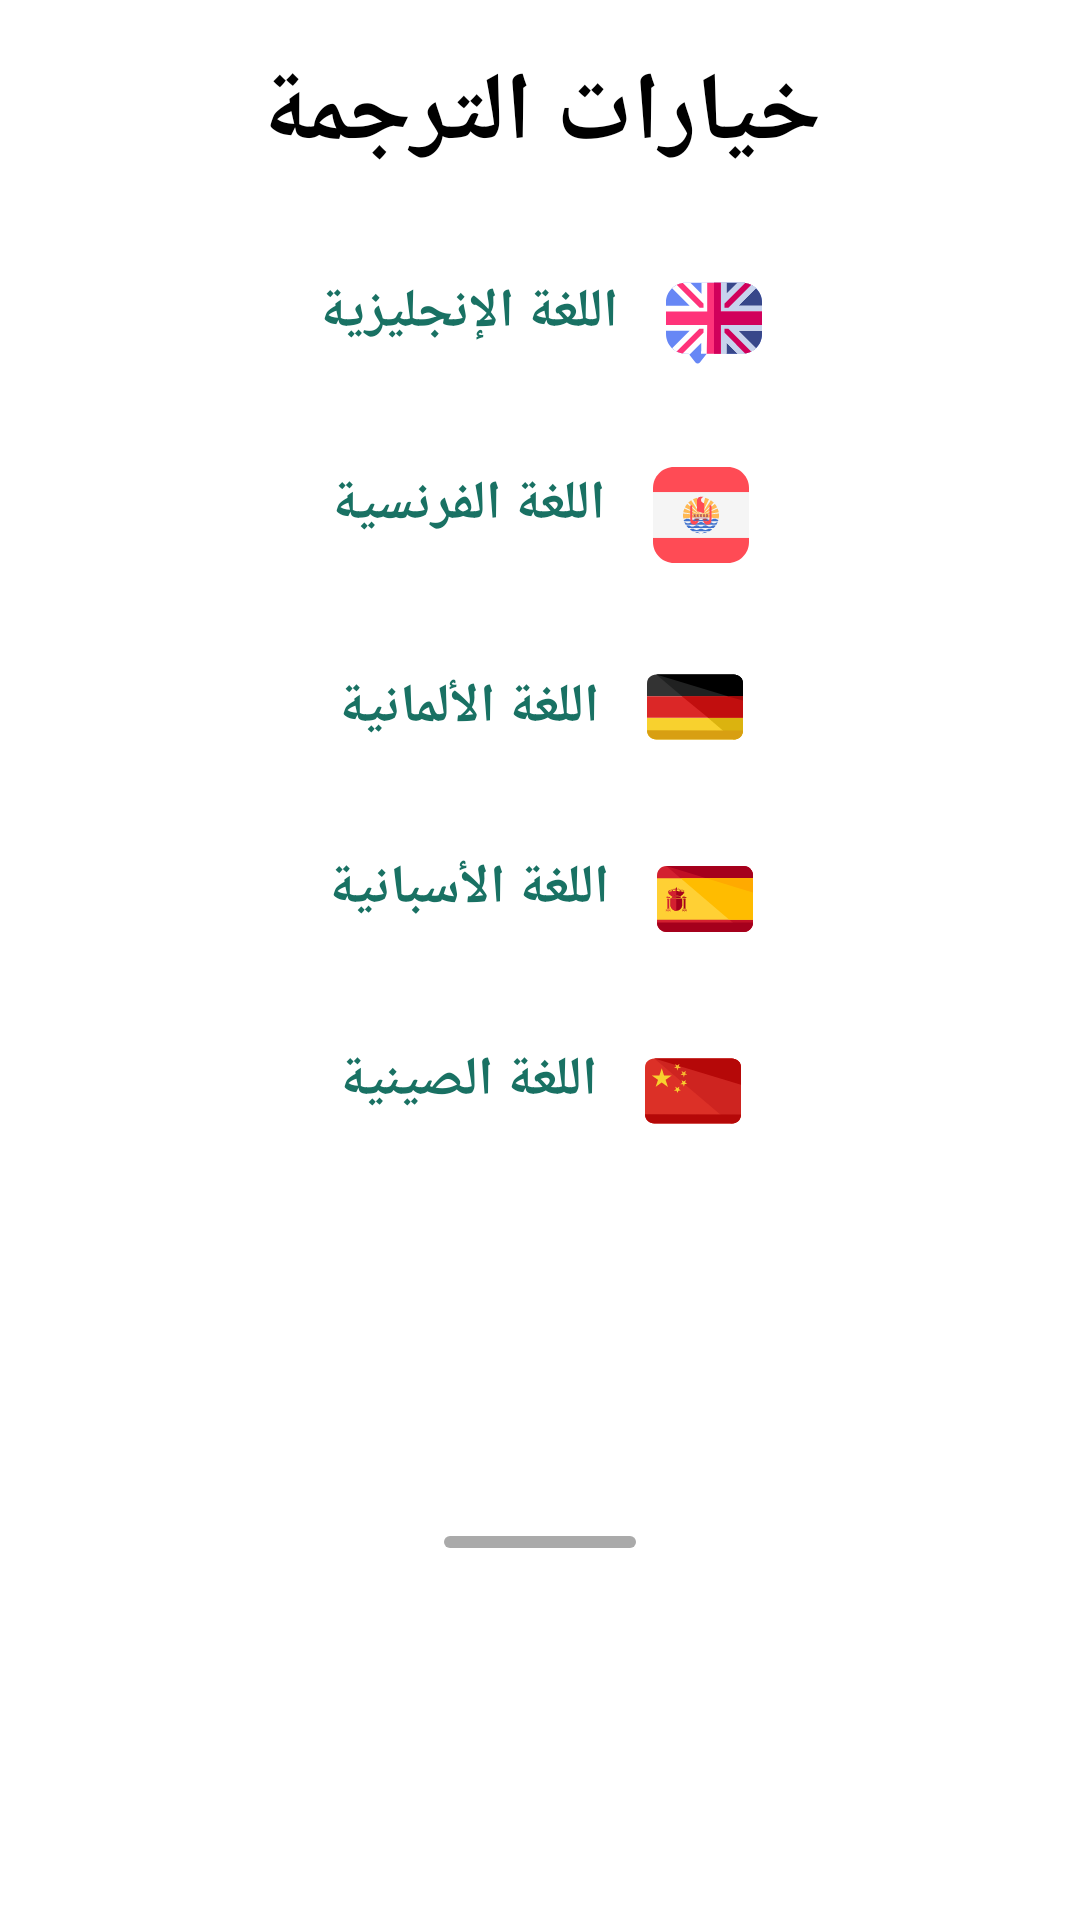

Android layout source for this screen:
<!-- AndroidManifest.xml: application theme AppTheme -->
<!-- res/layout/layout_translation_options_bottom_sheet.xml -->
<?xml version="1.0" encoding="utf-8"?>
<androidx.constraintlayout.widget.ConstraintLayout xmlns:android="http://schemas.android.com/apk/res/android"
    xmlns:app="http://schemas.android.com/apk/res-auto"
    android:id="@+id/bottomsheet"
    android:layout_width="match_parent"
    android:layout_height="wrap_content">

    <com.google.android.material.textview.MaterialTextView
        android:id="@+id/title"
        android:layout_width="0dp"
        android:layout_height="wrap_content"
        android:gravity="center"
        android:paddingVertical="@dimen/vertical_margin_16"
        android:text="@string/translation_options"
        android:textColor="@android:color/black"
        android:textSize="@dimen/text_size_32"
        android:textStyle="bold"
        app:layout_constraintEnd_toEndOf="parent"
        app:layout_constraintStart_toStartOf="parent"
        app:layout_constraintTop_toTopOf="parent" />

    <com.google.android.material.textview.MaterialTextView
        android:id="@+id/english"
        android:layout_width="wrap_content"
        android:layout_height="wrap_content"
        android:background="@drawable/custom_ripple_color"
        android:drawableEnd="@drawable/ic_english_language"
        android:drawablePadding="@dimen/vertical_margin_16"
        android:paddingHorizontal="@dimen/vertical_margin_16"
        android:paddingVertical="@dimen/vertical_margin_16"
        android:text="@string/english"
        android:textColor="@color/colorPrimary"
        android:textSize="@dimen/text_size_18"
        android:textStyle="bold"
        app:layout_constraintEnd_toEndOf="parent"
        app:layout_constraintStart_toStartOf="parent"
        app:layout_constraintTop_toBottomOf="@+id/title" />

    <com.google.android.material.textview.MaterialTextView
        android:id="@+id/french"
        android:layout_width="wrap_content"
        android:layout_height="wrap_content"
        android:background="@drawable/custom_ripple_color"
        android:drawableEnd="@drawable/ic_french"
        android:drawablePadding="@dimen/vertical_margin_16"
        android:paddingHorizontal="@dimen/vertical_margin_16"
        android:paddingVertical="@dimen/vertical_margin_16"
        android:text="@string/french"
        android:textColor="@color/colorPrimary"
        android:textSize="@dimen/text_size_18"
        android:textStyle="bold"
        app:layout_constraintEnd_toEndOf="parent"
        app:layout_constraintStart_toStartOf="parent"
        app:layout_constraintTop_toBottomOf="@+id/english" />

    <com.google.android.material.textview.MaterialTextView
        android:id="@+id/german"
        android:layout_width="wrap_content"
        android:layout_height="wrap_content"
        android:background="@drawable/custom_ripple_color"
        android:drawableEnd="@drawable/ic_germany"
        android:drawablePadding="@dimen/vertical_margin_16"
        android:gravity=""
        android:paddingHorizontal="@dimen/vertical_margin_16"
        android:paddingVertical="@dimen/vertical_margin_16"
        android:text="@string/german"
        android:textColor="@color/colorPrimary"
        android:textSize="@dimen/text_size_18"
        android:textStyle="bold"
        app:layout_constraintEnd_toEndOf="parent"
        app:layout_constraintStart_toStartOf="parent"
        app:layout_constraintTop_toBottomOf="@+id/french" />

    <com.google.android.material.textview.MaterialTextView
        android:id="@+id/spanish"
        android:layout_width="wrap_content"
        android:layout_height="wrap_content"
        android:background="@drawable/custom_ripple_color"
        android:drawableEnd="@drawable/ic_spain"
        android:drawablePadding="@dimen/vertical_margin_16"
        android:paddingHorizontal="@dimen/vertical_margin_16"
        android:paddingVertical="@dimen/vertical_margin_16"
        android:text="@string/spanish"
        android:textColor="@color/colorPrimary"
        android:textSize="@dimen/text_size_18"
        android:textStyle="bold"
        app:layout_constraintEnd_toEndOf="parent"
        app:layout_constraintStart_toStartOf="parent"
        app:layout_constraintTop_toBottomOf="@+id/german" />

    <com.google.android.material.textview.MaterialTextView
        android:id="@+id/chinese"
        android:layout_width="wrap_content"
        android:layout_height="wrap_content"
        android:background="@drawable/custom_ripple_color"
        android:drawableEnd="@drawable/ic_china"
        android:drawablePadding="@dimen/vertical_margin_16"
        android:paddingHorizontal="@dimen/vertical_margin_16"
        android:paddingVertical="@dimen/vertical_margin_16"
        android:text="@string/chinese"
        android:textColor="@color/colorPrimary"
        android:textSize="@dimen/text_size_18"
        android:textStyle="bold"
        app:layout_constraintEnd_toEndOf="parent"
        app:layout_constraintStart_toStartOf="parent"
        app:layout_constraintTop_toBottomOf="@+id/spanish" />

    <View
        android:id="@+id/view"
        android:layout_width="64dp"
        android:layout_height="@dimen/card_corner_radius_4"
        android:layout_marginBottom="@dimen/card_corner_radius_8"
        android:background="@drawable/sheet_shape"
        app:layout_constraintBottom_toBottomOf="parent"
        app:layout_constraintEnd_toEndOf="parent"
        app:layout_constraintStart_toStartOf="parent"
        app:layout_constraintTop_toBottomOf="@+id/chinese" />
</androidx.constraintlayout.widget.ConstraintLayout>
<!-- resources referenced by this layout -->
<resources>
  <color name="colorPrimary">#197163</color>
  <dimen name="card_corner_radius_4">4dp</dimen>
  <dimen name="card_corner_radius_8">8dp</dimen>
  <dimen name="text_size_18">18sp</dimen>
  <dimen name="text_size_32">32sp</dimen>
  <dimen name="vertical_margin_16">16dp</dimen>
  <!-- drawable custom_ripple_color (drawable) -->
  <?xml version="1.0" encoding="utf-8"?>
  <ripple xmlns:android="http://schemas.android.com/apk/res/android"
      android:color="@android:color/darker_gray" >
      <item
          android:id="@android:id/mask"
          android:drawable="@android:color/black" />
  </ripple>
  <!-- drawable ic_germany (drawable) -->
  <vector xmlns:android="http://schemas.android.com/apk/res/android"
      android:width="@dimen/vertical_margin_32"
      android:height="@dimen/vertical_margin_32"
      android:viewportWidth="496"
      android:viewportHeight="496">
    <path
        android:pathData="M0,304v65.6C0,396.8 21.6,416 48,416h400c26.4,0 48,-19.2 48,-46.4V304H0z"
        android:fillColor="#F8D12E"/>
    <path
        android:pathData="M448,80H48C21.6,80 0,99.2 0,126.4V192h496v-65.6C496,99.2 474.4,80 448,80z"
        android:fillColor="#333333"/>
    <path
        android:pathData="M0,192h496v112h-496z"
        android:fillColor="#DB2727"/>
    <path
        android:pathData="M446.4,416c26.4,0 49.6,-19.2 49.6,-46.4V304H315.2L446.4,416z"
        android:fillColor="#DBB30F"/>
    <path
        android:pathData="M448,80H48l132.8,112H496v-65.6C496,99.2 474.4,80 448,80z"
        android:fillColor="#202121"/>
    <path
        android:pathData="M316,304l180,0l0,-112l-316,0z"
        android:fillColor="#C10E0E"/>
    <path
        android:fillColor="#FF000000"
        android:pathData="M448,80H48l370.4,112H496v-65.6C496,99.2 474.4,80 448,80z"/>
    <path
        android:pathData="M496,214.4l0,-22.4l-81.6,0z"
        android:fillColor="#A00808"/>
    <path
        android:pathData="M496,368.8c0,29.6 -21.6,47.2 -48,47.2H48c-26.4,0 -48,-20.8 -48,-48"
        android:fillColor="#D89F12"/>
  </vector>
  <!-- drawable sheet_shape (drawable) -->
  <?xml version="1.0" encoding="utf-8"?>
  <shape xmlns:android="http://schemas.android.com/apk/res/android"
      android:shape="rectangle">
      <solid android:color="@android:color/darker_gray" />
      <corners android:radius="@dimen/vertical_margin_32" />
      <size
          android:width="60dp"
          android:height="4dp" />
  
  
  </shape>
  <string name="chinese">اللغة الصينية</string>
  <string name="english">اللغة الإنجليزية</string>
  <string name="french">اللغة الفرنسية</string>
  <string name="german">اللغة الألمانية</string>
  <string name="spanish">اللغة الأسبانية</string>
  <string name="translation_options">خيارات الترجمة</string>
  <style name="AppTheme" parent="Theme.MaterialComponents.Light.NoActionBar">
          
          <item name="colorPrimary">@color/colorPrimary</item>
          <item name="colorPrimaryDark">@color/colorPrimaryDark</item>
          <item name="colorAccent">@color/colorAccent</item>
      </style>
  <dimen name="vertical_margin_32">32dp</dimen>
  <color name="colorPrimaryDark">#065446</color>
  <color name="colorAccent">#fadcac</color>
</resources>
